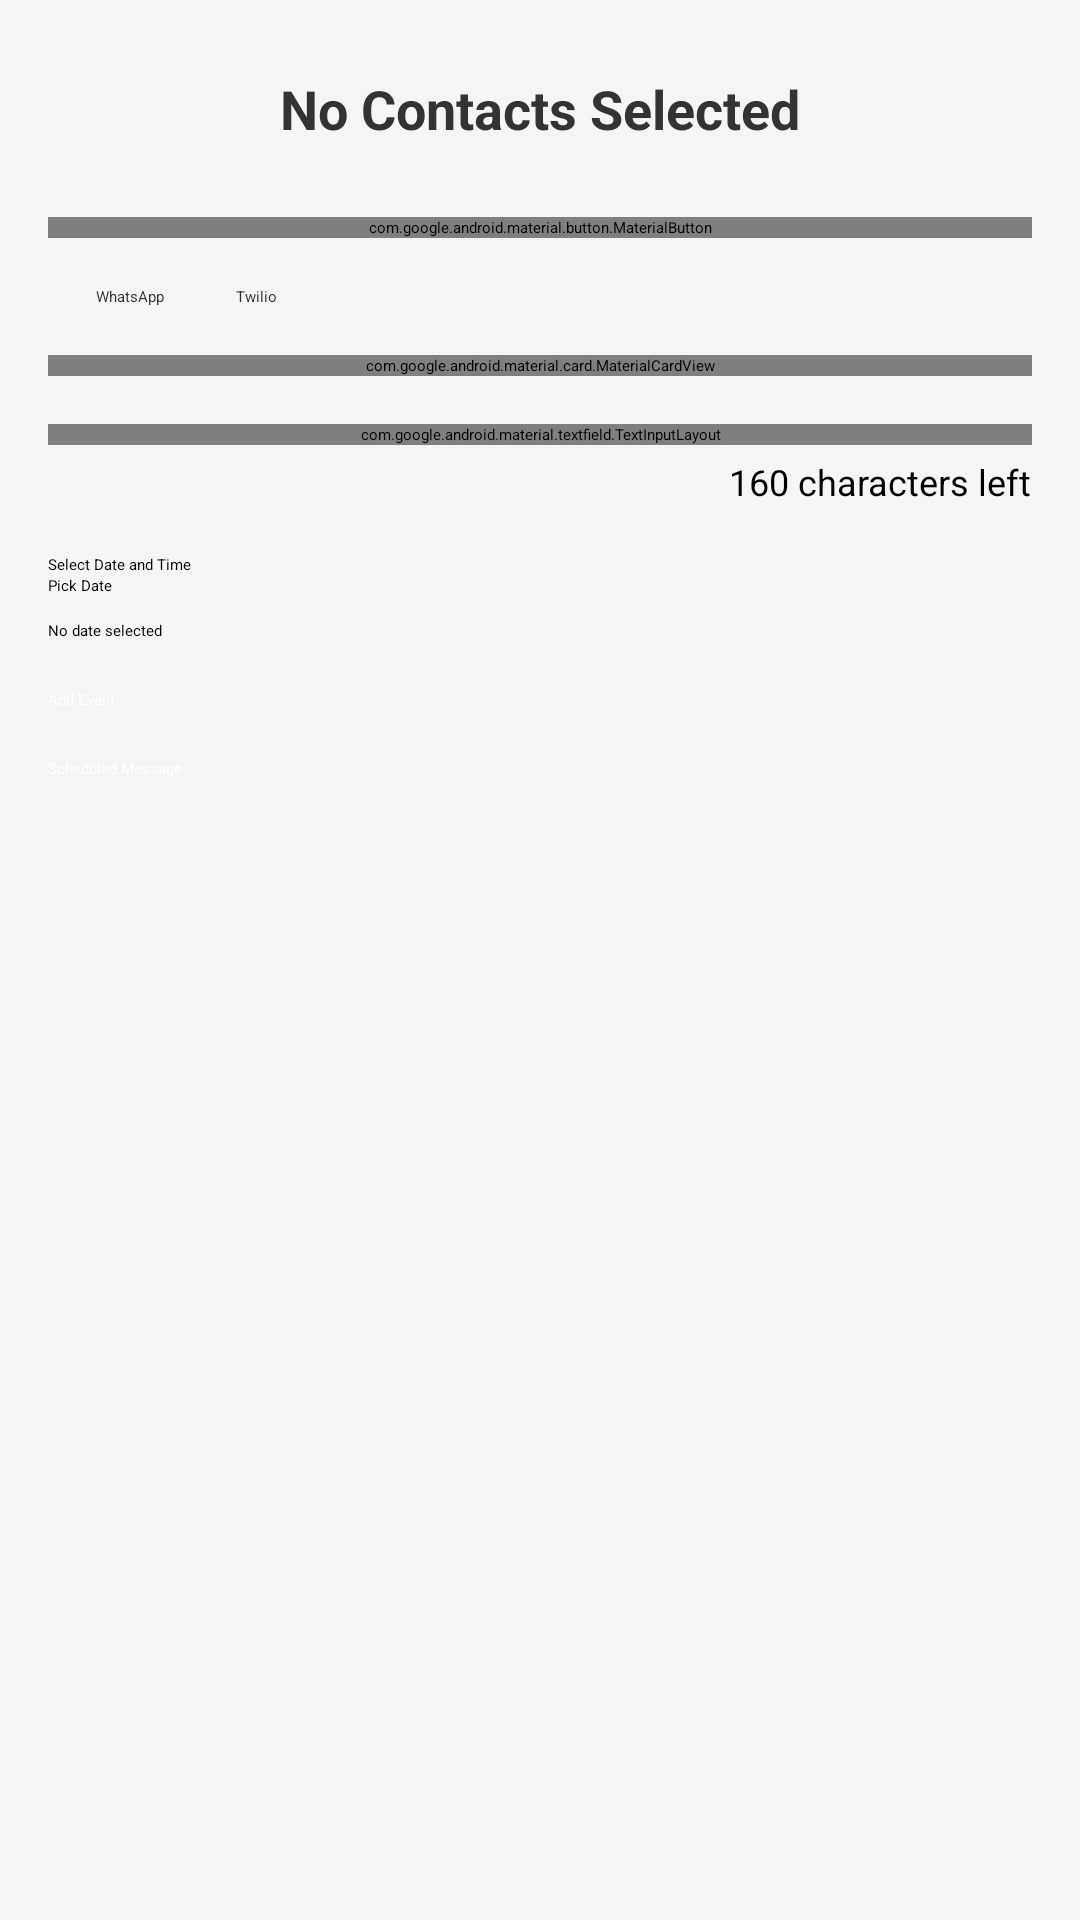

Produce the Android XML layout that renders to this screen, including the resource entries it uses.
<!-- AndroidManifest.xml: application theme Theme.Splash -->
<!-- res/layout/fragment_schedule_message.xml -->
<?xml version="1.0" encoding="utf-8"?>
<ScrollView xmlns:android="http://schemas.android.com/apk/res/android"
    xmlns:app="http://schemas.android.com/apk/res-auto"
    android:layout_width="match_parent"
    android:layout_height="match_parent"
    android:background="@color/background_color">

    <LinearLayout
        android:layout_width="match_parent"
        android:layout_height="wrap_content"
        android:orientation="vertical"
        android:padding="16dp">

        
        <TextView
            android:id="@+id/tvContactsSelected"
            android:layout_width="wrap_content"
            android:layout_height="wrap_content"
            android:text="No Contacts Selected"
            android:textSize="18sp"
            android:textStyle="bold"
            android:layout_gravity="center"
            android:padding="8dp"
            android:textColor="@color/primary_text_color" />

        
        <com.google.android.material.button.MaterialButton
            android:id="@+id/btnSelectContacts"
            android:layout_width="match_parent"
            android:layout_height="wrap_content"
            android:text="Select Contacts"
            app:cornerRadius="8dp"
            android:layout_marginTop="16dp"
            android:layout_marginBottom="16dp"
            app:icon="@drawable/ic_contacts"
            app:iconGravity="textStart" />

        
        <LinearLayout
            android:layout_width="match_parent"
            android:layout_height="wrap_content"
            android:orientation="horizontal"
            android:layout_marginBottom="16dp"
            android:gravity="start|center_vertical">

            <androidx.appcompat.widget.AppCompatCheckBox
                android:id="@+id/checkboxWhatsApp"
                android:layout_width="wrap_content"
                android:layout_height="wrap_content"
                android:text="WhatsApp"
                android:textColor="@color/primary_text_color"
                android:drawableLeft="@drawable/ic_whatsapp"
                android:paddingStart="16dp"
                android:paddingEnd="8dp" />

            <androidx.appcompat.widget.AppCompatCheckBox
                android:id="@+id/checkboxTwilio"
                android:layout_width="wrap_content"
                android:layout_height="wrap_content"
                android:text="Twilio"
                android:textColor="@color/primary_text_color"
                android:paddingStart="16dp"
                android:paddingEnd="8dp" />

        </LinearLayout>


        
        <com.google.android.material.card.MaterialCardView
            android:layout_width="match_parent"
            android:layout_height="wrap_content"
            android:layout_marginBottom="16dp"
            app:cardCornerRadius="8dp"
            app:cardElevation="4dp">

            <LinearLayout
                android:layout_width="match_parent"
                android:layout_height="wrap_content"
                android:orientation="vertical"
                android:padding="16dp">

                <TextView
                    android:layout_width="wrap_content"
                    android:layout_height="wrap_content"
                    android:text="Select Template Type"
                    android:textSize="18sp"
                    android:textStyle="bold"
                    android:layout_marginBottom="8dp"
                    android:textColor="@color/primary_text_color" />

                
                <Spinner
                    android:id="@+id/spinnerTemplate"
                    android:layout_width="match_parent"
                    android:layout_height="wrap_content"
                    android:padding="16dp" />
            </LinearLayout>
        </com.google.android.material.card.MaterialCardView>

        
        <com.google.android.material.textfield.TextInputLayout
            android:layout_width="match_parent"
            android:layout_height="wrap_content"
            android:hint="Write your message..."
            app:counterEnabled="true"
            app:counterMaxLength="160"
            style="@style/Widget.MaterialComponents.TextInputLayout.OutlinedBox">

            <com.google.android.material.textfield.TextInputEditText
                android:id="@+id/et_message"
                android:layout_width="match_parent"
                android:layout_height="wrap_content"
                android:inputType="textMultiLine"
                android:lines="5"
                android:maxLength="160" />
        </com.google.android.material.textfield.TextInputLayout>

        
        <TextView
            android:id="@+id/char_count"
            android:layout_width="wrap_content"
            android:layout_height="wrap_content"
            android:layout_gravity="end"
            android:text="160 characters left"
            android:textSize="12sp"
            android:layout_marginTop="4dp"
            android:layout_marginBottom="16dp" />





            
            <TextView
                android:layout_width="wrap_content"
                android:layout_height="wrap_content"
                android:text="Select Date and Time" />

            <Button
                android:id="@+id/buttonPickDate"
                android:layout_width="wrap_content"
                android:layout_height="wrap_content"
                android:text="Pick Date" />

            
            <TextView
                android:id="@+id/textViewSelectedDateTime"
                android:layout_width="wrap_content"
                android:layout_height="wrap_content"
                android:text="No date selected"
                android:paddingTop="8dp" />

            
            <Button
                android:id="@+id/buttonAddEvent"
                android:layout_width="match_parent"
                android:layout_height="wrap_content"
                android:text="Add Event"
                android:layout_marginTop="16dp"
                android:backgroundTint="@color/design_default_color_primary"
                android:textColor="#FFFFFF"/>

        
        <Button
            android:id="@+id/buttonScheduleMessage"
            android:layout_width="match_parent"
            android:layout_height="wrap_content"
            android:text="Scheduled Message"
            android:layout_marginTop="16dp"
            android:backgroundTint="@color/design_default_color_primary"
            android:textColor="#FFFFFF" />


    </LinearLayout>
</ScrollView>
<!-- resources referenced by this layout -->
<resources>
  <color name="background_color">#f5f5f5</color>
  <color name="primary_text_color">#333333</color>
</resources>
